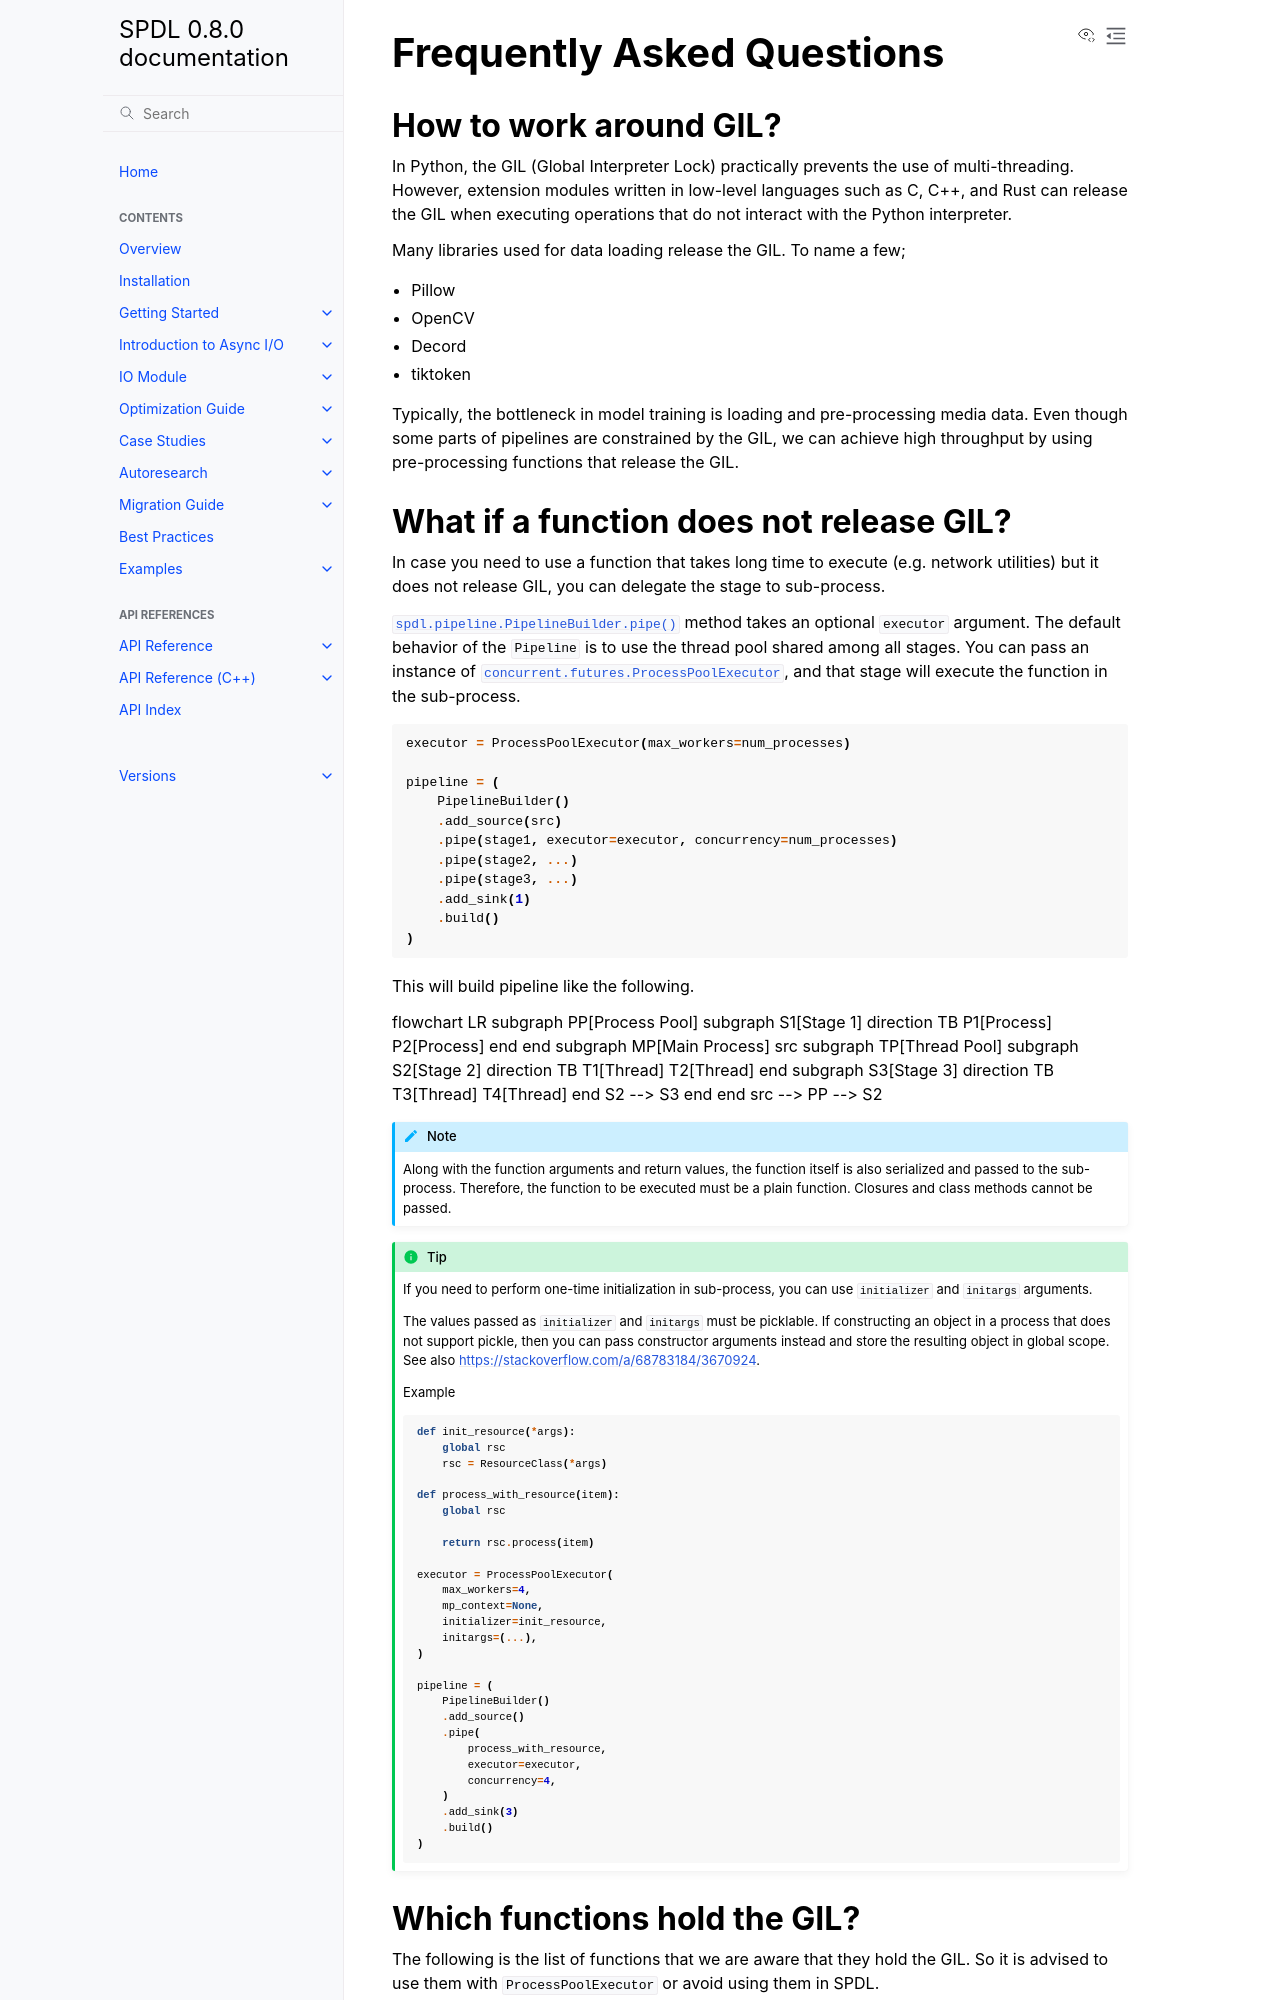

repository: facebookresearch/spdl · page: 0.8.0/faq.html · generator: sphinx

Frequently Asked Questions
==========================

How to work around GIL?
-----------------------

In Python, the GIL (Global Interpreter Lock) practically prevents the use of multi-threading. However, extension modules written in low-level languages such as C, C++, and Rust can release the GIL when executing operations that do not interact with the Python interpreter.

Many libraries used for data loading release the GIL. To name a few;

- Pillow
- OpenCV
- Decord
- tiktoken

Typically, the bottleneck in model training is loading and pre-processing media data.
Even though some parts of pipelines are constrained by the GIL,
we can achieve high throughput by using pre-processing functions that release the GIL.

What if a function does not release GIL?
----------------------------------------

In case you need to use a function that takes long time to execute (e.g. network utilities)
but it does not release GIL, you can delegate the stage to sub-process.

:py:meth:`spdl.pipeline.PipelineBuilder.pipe` method takes an optional ``executor`` argument.
The default behavior of the ``Pipeline`` is to use the thread pool shared among all stages.
You can pass an instance of :py:class:`concurrent.futures.ProcessPoolExecutor`,
and that stage will execute the function in the sub-process.

.. code-block::

   executor = ProcessPoolExecutor(max_workers=num_processes)

   pipeline = (
       PipelineBuilder()
       .add_source(src)
       .pipe(stage1, executor=executor, concurrency=num_processes)
       .pipe(stage2, ...)
       .pipe(stage3, ...)
       .add_sink(1)
       .build()
   )

This will build pipeline like the following.

.. include:: ./plots/faq_subprocess_chart.txt

.. note::

   Along with the function arguments and return values, the function itself is also
   serialized and passed to the sub-process. Therefore, the function to be executed
   must be a plain function. Closures and class methods cannot be passed.

.. tip::

   If you need to perform one-time initialization in sub-process, you can use
   ``initializer`` and ``initargs`` arguments.

   The values passed as ``initializer`` and ``initargs`` must be picklable.
   If constructing an object in a process that does not support pickle, then
   you can pass constructor arguments instead and store the resulting object
   in global scope. See also https://stackoverflow.com/a/68783184/3670924.

   Example

   .. code-block::

      def init_resource(*args):
          global rsc
          rsc = ResourceClass(*args)

      def process_with_resource(item):
          global rsc

          return rsc.process(item)

      executor = ProcessPoolExecutor(
          max_workers=4,
          mp_context=None,
          initializer=init_resource,
          initargs=(...),
      )

      pipeline = (
          PipelineBuilder()
          .add_source()
          .pipe(
              process_with_resource,
              executor=executor,
              concurrency=4,
          )
          .add_sink(3)
          .build()
      )
